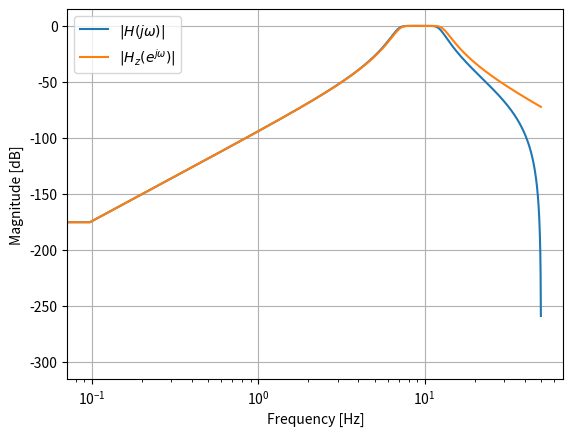

Reproduce this figure in Python.
from scipy import signal
import matplotlib.pyplot as plt
import numpy as np

fs = 100
bf = 2 * np.pi * np.array([7, 13])
filts = signal.lti(*signal.butter(4, bf, btype='bandpass', analog=True))
filtz = signal.lti(*signal.bilinear(filts.num, filts.den, fs))
wz, hz = signal.freqz(filtz.num, filtz.den)
ws, hs = signal.freqs(filts.num, filts.den, worN=fs*wz)

plt.semilogx(wz*fs/(2*np.pi), 20*np.log10(np.abs(hz).clip(1e-15)), label=r'$|H(j \omega)|$')
plt.semilogx(wz*fs/(2*np.pi), 20*np.log10(np.abs(hs).clip(1e-15)), label=r'$|H_z(e^{j \omega})|$')
plt.legend()
plt.xlabel('Frequency [Hz]')
plt.ylabel('Magnitude [dB]')
plt.grid()